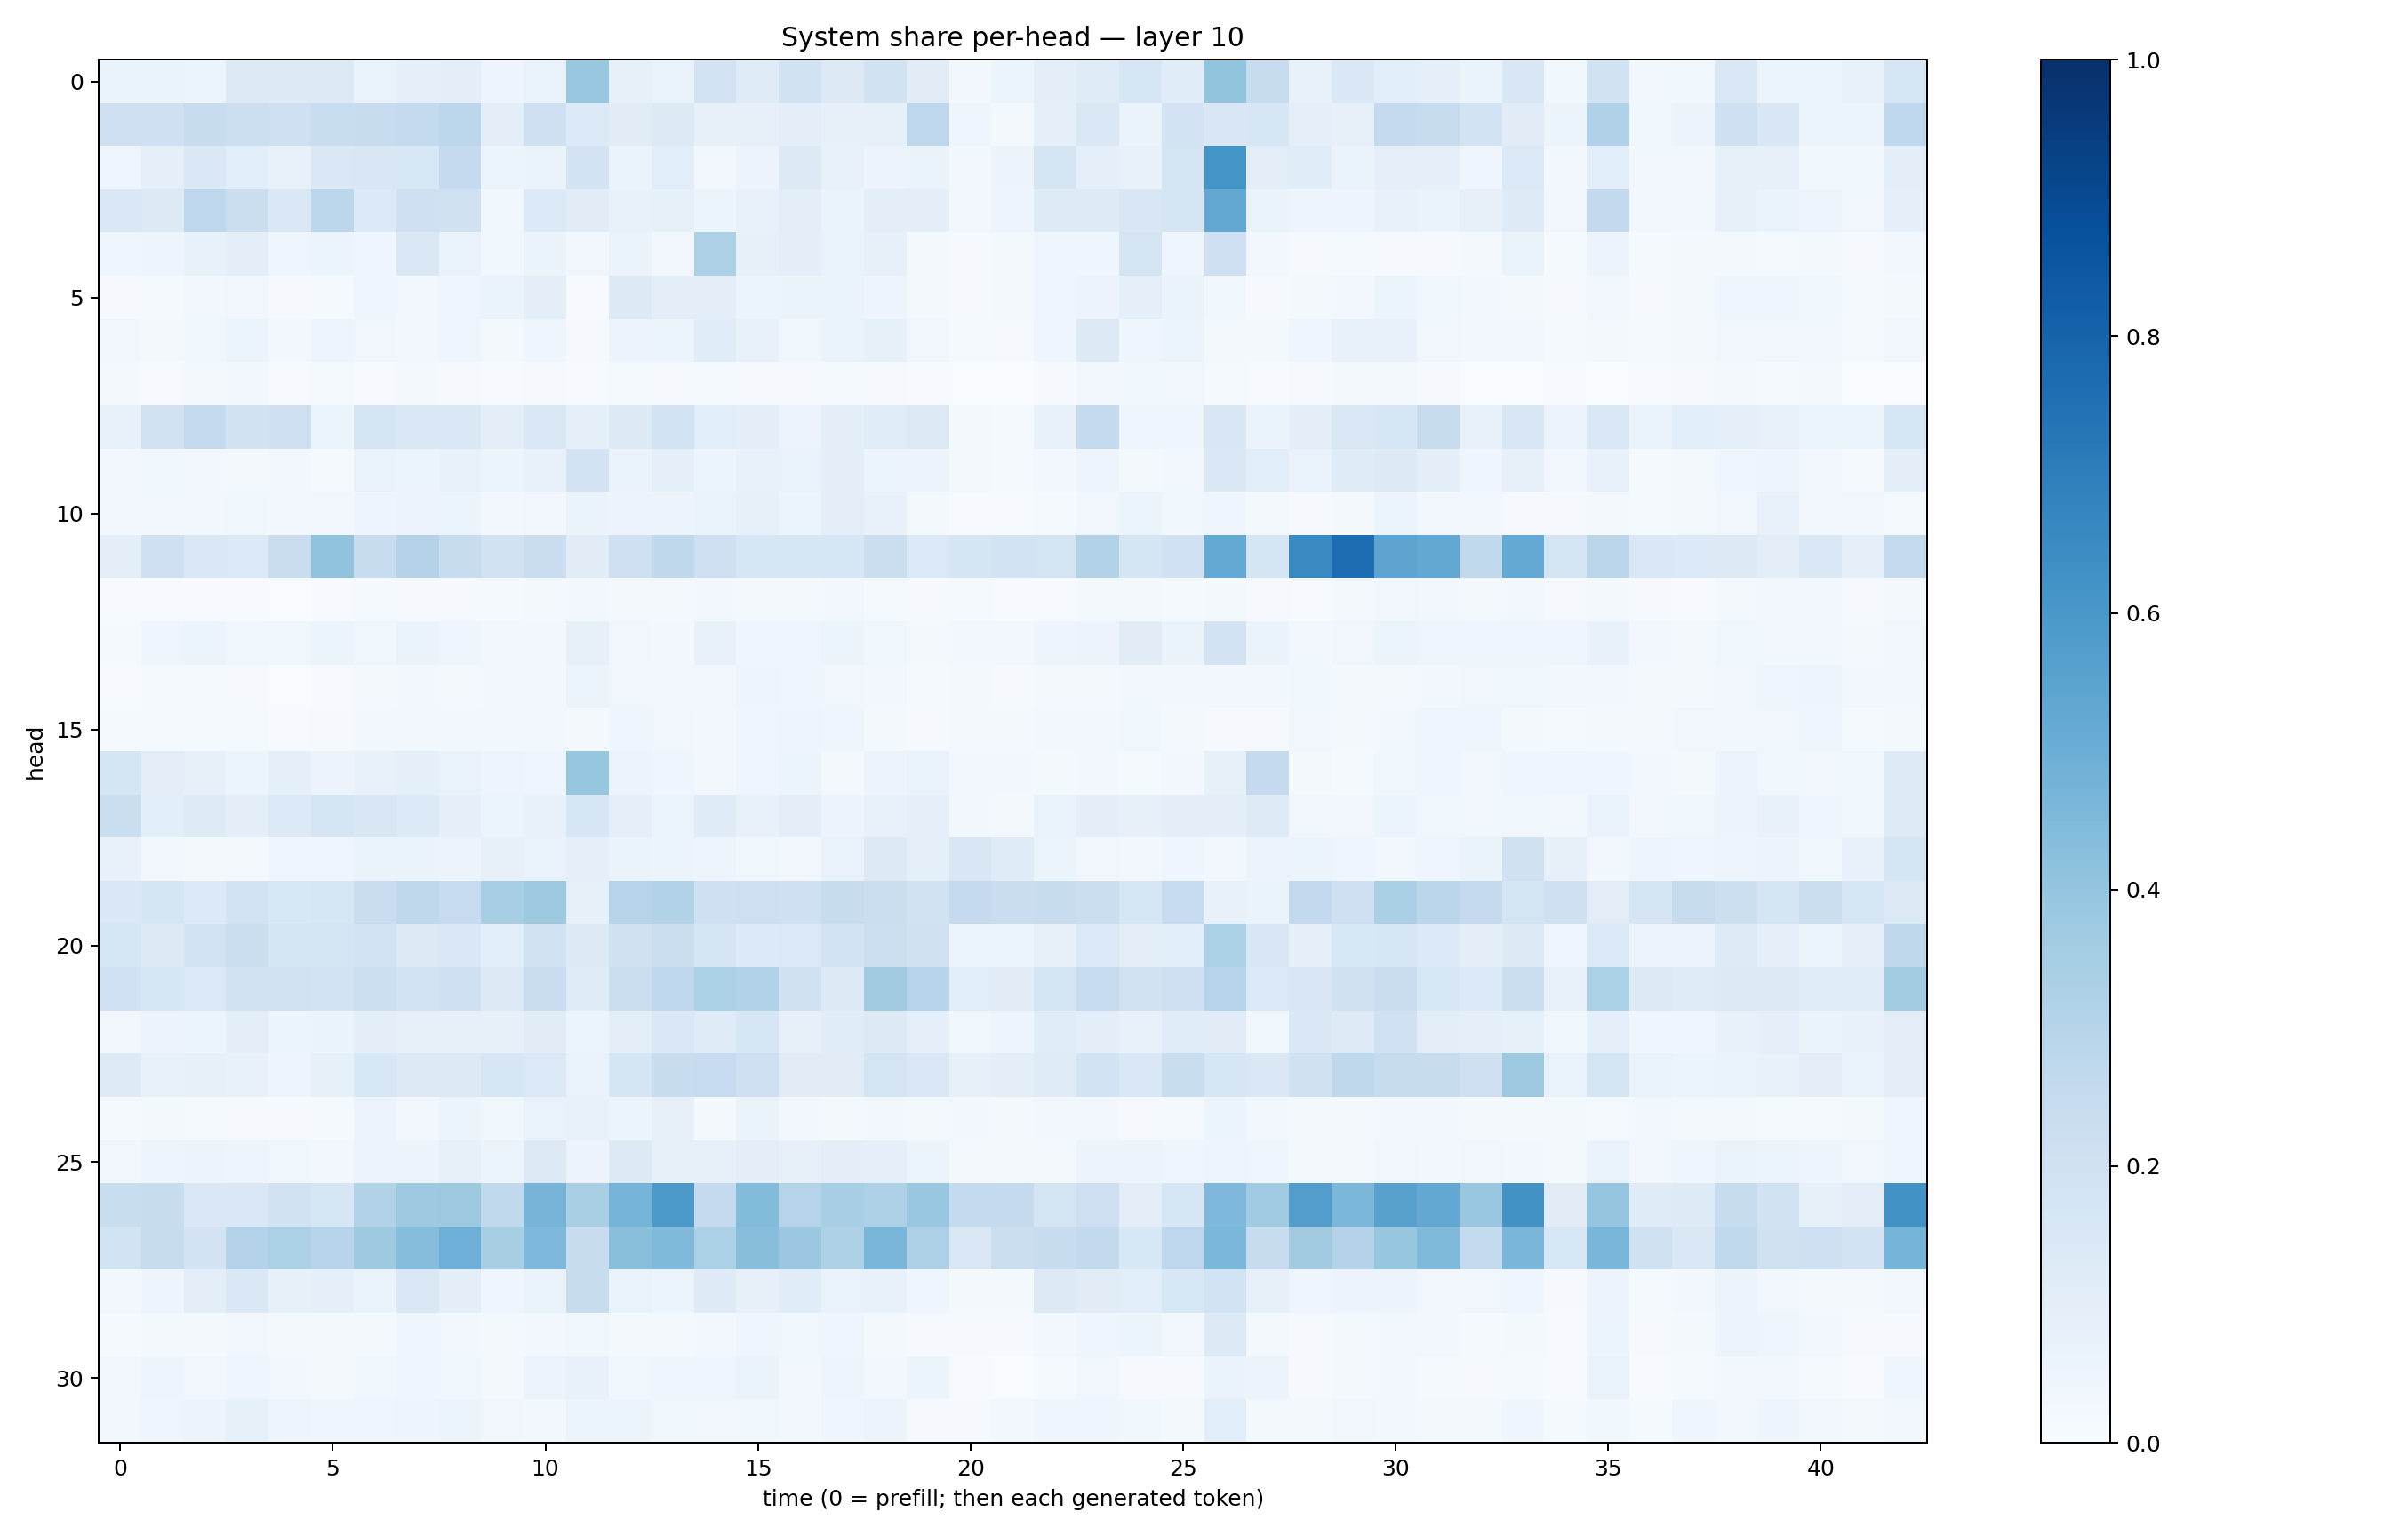

The file beside this chart, header and first rows:
0.06545991, 0.06605005, 0.061003834, 0.13101982, 0.12530437, 0.13071491, 0.06858633, 0.08821593, 0.094822265, 0.049983628, 0.07017988, 0.3869973, 0.083126605, 0.068306625, 0.18057364, 0.11939352, 0.19517381, 0.130812, 0.18767568, 0.11042277, 0.025862053, 0.06038224, 0.09747907, 0.121042356
0.2081, 0.2038, 0.2359, 0.217, 0.2069, 0.2314, 0.24, 0.2555, 0.2795, 0.0982, 0.2033, 0.1359, 0.1097, 0.1317, 0.0817, 0.07973, 0.1011, 0.07891, 0.08215, 0.2736, 0.04453, 0.02261, 0.09053, 0.1422
0.04386, 0.09161, 0.1413, 0.1069, 0.07679, 0.1443, 0.1491, 0.155, 0.2507, 0.06044, 0.06307, 0.1811, 0.06579, 0.1079, 0.02804, 0.0565, 0.1303, 0.07293, 0.05658, 0.06612, 0.02878, 0.05855, 0.1669, 0.09125
0.1443, 0.13, 0.2742, 0.2228, 0.1448, 0.2797, 0.133, 0.2104, 0.1962, 0.03855, 0.1359, 0.1106, 0.07651, 0.08551, 0.06144, 0.07231, 0.102, 0.06457, 0.09652, 0.09739, 0.02487, 0.04761, 0.122, 0.1214
0.0396, 0.04957, 0.07467, 0.0946, 0.03975, 0.05412, 0.04584, 0.1479, 0.06922, 0.03541, 0.06491, 0.03324, 0.06332, 0.03415, 0.3252, 0.08399, 0.09835, 0.06893, 0.08539, 0.02126, 0.01053, 0.02265, 0.0393, 0.04319
0.01034, 0.01284, 0.02559, 0.03293, 0.01127, 0.01533, 0.04041, 0.03095, 0.04429, 0.06516, 0.09892, 0.005446, 0.128, 0.09722, 0.09785, 0.06165, 0.06549, 0.06313, 0.04951, 0.01963, 0.008594, 0.01684, 0.04555, 0.05781
0.03345, 0.02156, 0.03646, 0.05916, 0.03079, 0.04806, 0.03494, 0.02855, 0.04363, 0.0225, 0.03984, 0.0117, 0.05818, 0.0621, 0.1156, 0.07246, 0.0369, 0.06356, 0.08324, 0.03259, 0.01519, 0.01043, 0.04457, 0.1262
0.01735, 0.004099, 0.018, 0.02927, 0.006531, 0.01219, 0.007785, 0.01601, 0.008587, 0.007139, 0.01132, 0.005057, 0.01313, 0.01085, 0.01372, 0.01006, 0.01158, 0.01227, 0.008633, 0.006681, 0.002247, 0.002935, 0.007986, 0.03284
0.07107, 0.188, 0.2573, 0.1898, 0.2091, 0.06008, 0.1779, 0.1448, 0.148, 0.1049, 0.1439, 0.08977, 0.1296, 0.1865, 0.1074, 0.1011, 0.05717, 0.1006, 0.1137, 0.1302, 0.01948, 0.0149, 0.07114, 0.2553
0.02452, 0.03647, 0.02763, 0.02001, 0.02471, 0.01376, 0.06898, 0.05322, 0.07538, 0.05878, 0.07751, 0.1803, 0.06592, 0.09113, 0.0523, 0.07667, 0.06913, 0.0983, 0.05998, 0.05765, 0.02015, 0.01497, 0.02606, 0.04949
0.0264, 0.03123, 0.02689, 0.03556, 0.02519, 0.0303, 0.04909, 0.05842, 0.05334, 0.02891, 0.03373, 0.06458, 0.0576, 0.0572, 0.06906, 0.07948, 0.0621, 0.09922, 0.07525, 0.02303, 0.005647, 0.00767, 0.01494, 0.03134
0.09684, 0.2103, 0.147, 0.1388, 0.2283, 0.4062, 0.2383, 0.3077, 0.239, 0.1947, 0.2272, 0.1132, 0.2047, 0.2722, 0.2119, 0.1583, 0.1621, 0.1585, 0.2215, 0.1378, 0.1656, 0.1851, 0.1783, 0.313
0.007663, 0.004524, 0.006093, 0.004166, 0.002639, 0.005225, 0.0124, 0.01026, 0.01054, 0.01288, 0.01597, 0.02545, 0.02233, 0.02003, 0.02527, 0.01988, 0.0185, 0.02385, 0.01488, 0.008409, 0.01291, 0.007433, 0.006948, 0.0179
0.01461, 0.0416, 0.05248, 0.03765, 0.03519, 0.05193, 0.03578, 0.06312, 0.04512, 0.02615, 0.03069, 0.07841, 0.03252, 0.0294, 0.07203, 0.04374, 0.04193, 0.0514, 0.03854, 0.01719, 0.02577, 0.02405, 0.04879, 0.05549
0.007685, 0.01253, 0.01246, 0.01048, 0.003591, 0.007393, 0.01824, 0.02809, 0.02209, 0.03086, 0.02907, 0.05207, 0.03286, 0.03262, 0.03485, 0.0477, 0.04264, 0.03385, 0.02419, 0.01221, 0.01629, 0.01083, 0.02021, 0.02305
0.0119, 0.01234, 0.01179, 0.01436, 0.005872, 0.009197, 0.02432, 0.03097, 0.02762, 0.02369, 0.02771, 0.02195, 0.03953, 0.0342, 0.02903, 0.0399, 0.04701, 0.04158, 0.02045, 0.01119, 0.01613, 0.01663, 0.02373, 0.02369
0.1662, 0.1024, 0.08119, 0.06202, 0.09233, 0.05645, 0.07725, 0.09064, 0.0676, 0.04703, 0.04184, 0.3925, 0.05637, 0.04333, 0.02775, 0.04167, 0.05377, 0.02237, 0.057, 0.06819, 0.02545, 0.02475, 0.01919, 0.02789
0.2259, 0.1072, 0.1242, 0.1007, 0.1375, 0.17, 0.1487, 0.1334, 0.09109, 0.05904, 0.07598, 0.1576, 0.08845, 0.06203, 0.1198, 0.07556, 0.1016, 0.05785, 0.07503, 0.09073, 0.02898, 0.01936, 0.0687, 0.0995
0.07537, 0.02455, 0.02296, 0.02153, 0.03984, 0.0399, 0.06414, 0.06494, 0.05706, 0.08138, 0.06714, 0.08696, 0.06475, 0.06085, 0.04907, 0.03696, 0.03017, 0.06892, 0.1263, 0.08889, 0.1499, 0.1184, 0.05103, 0.03302
0.1466, 0.1694, 0.1351, 0.1817, 0.1554, 0.1566, 0.2277, 0.2701, 0.2494, 0.3453, 0.3733, 0.0841, 0.2989, 0.309, 0.2054, 0.2113, 0.2048, 0.2352, 0.2204, 0.1914, 0.2518, 0.2279, 0.2375, 0.2192
0.1617, 0.1286, 0.1821, 0.2244, 0.1724, 0.1737, 0.1843, 0.1274, 0.1444, 0.108, 0.1902, 0.1315, 0.1977, 0.2188, 0.1649, 0.1334, 0.14, 0.1822, 0.2173, 0.198, 0.06247, 0.06067, 0.08008, 0.138
0.1992, 0.1619, 0.1386, 0.188, 0.1935, 0.1825, 0.2171, 0.1823, 0.2047, 0.1316, 0.2275, 0.1193, 0.2226, 0.2662, 0.3284, 0.3106, 0.1984, 0.1279, 0.3612, 0.2959, 0.1063, 0.1122, 0.1741, 0.2469
0.03505, 0.05625, 0.05343, 0.09816, 0.05384, 0.06285, 0.09843, 0.08061, 0.08063, 0.0818, 0.1123, 0.05413, 0.1047, 0.1468, 0.1181, 0.1595, 0.07897, 0.1143, 0.1305, 0.09307, 0.03709, 0.04737, 0.1161, 0.09488
0.1231, 0.07611, 0.08237, 0.07108, 0.04925, 0.08358, 0.1557, 0.1307, 0.1302, 0.1618, 0.1383, 0.06922, 0.1641, 0.2354, 0.249, 0.2117, 0.111, 0.1108, 0.1771, 0.1427, 0.08354, 0.09388, 0.1192, 0.1855
0.01381, 0.01625, 0.01474, 0.009393, 0.01017, 0.01216, 0.05775, 0.03071, 0.05095, 0.03878, 0.06703, 0.0732, 0.06106, 0.08154, 0.01915, 0.06412, 0.03046, 0.02068, 0.02822, 0.01953, 0.02803, 0.01858, 0.02425, 0.02789
0.03201, 0.04979, 0.05847, 0.04714, 0.03618, 0.02964, 0.05504, 0.05698, 0.08547, 0.05975, 0.1269, 0.0572, 0.1307, 0.07849, 0.08246, 0.1012, 0.0817, 0.09838, 0.08763, 0.05368, 0.0199, 0.0226, 0.02238, 0.05484
0.2324, 0.2389, 0.144, 0.1458, 0.194, 0.1614, 0.3091, 0.3734, 0.3775, 0.2641, 0.4707, 0.3381, 0.4765, 0.5939, 0.2535, 0.4383, 0.3, 0.3445, 0.3269, 0.3834, 0.2549, 0.2522, 0.1787, 0.2144
0.1871, 0.2368, 0.1805, 0.3077, 0.33, 0.2939, 0.3733, 0.433, 0.4941, 0.342, 0.4523, 0.2373, 0.4249, 0.448, 0.3319, 0.4295, 0.3816, 0.3238, 0.4615, 0.3253, 0.1417, 0.2252, 0.2395, 0.259
0.02445, 0.04906, 0.09754, 0.1455, 0.08233, 0.09319, 0.06516, 0.1451, 0.1011, 0.04528, 0.06825, 0.238, 0.06706, 0.05452, 0.1224, 0.08198, 0.1149, 0.06788, 0.07768, 0.04202, 0.01946, 0.02251, 0.1311, 0.1124
0.01336, 0.01818, 0.01905, 0.03511, 0.02034, 0.02001, 0.01699, 0.04493, 0.02601, 0.01727, 0.03036, 0.03848, 0.01838, 0.0192, 0.02833, 0.0393, 0.03548, 0.04015, 0.02292, 0.0104, 0.008631, 0.01053, 0.0283, 0.04222
0.03253, 0.04931, 0.03322, 0.04132, 0.02984, 0.0167, 0.03569, 0.04097, 0.03663, 0.0199, 0.05709, 0.07429, 0.03854, 0.04012, 0.03997, 0.06531, 0.02997, 0.04951, 0.03095, 0.05198, 0.0045, 0.003429, 0.01347, 0.03431
0.02722, 0.03976, 0.05562, 0.08443, 0.04901, 0.04227, 0.03936, 0.04879, 0.05095, 0.03352, 0.02787, 0.06009, 0.05228, 0.03844, 0.03259, 0.036, 0.03079, 0.04493, 0.05682, 0.01153, 0.01091, 0.02914, 0.04566, 0.04661
